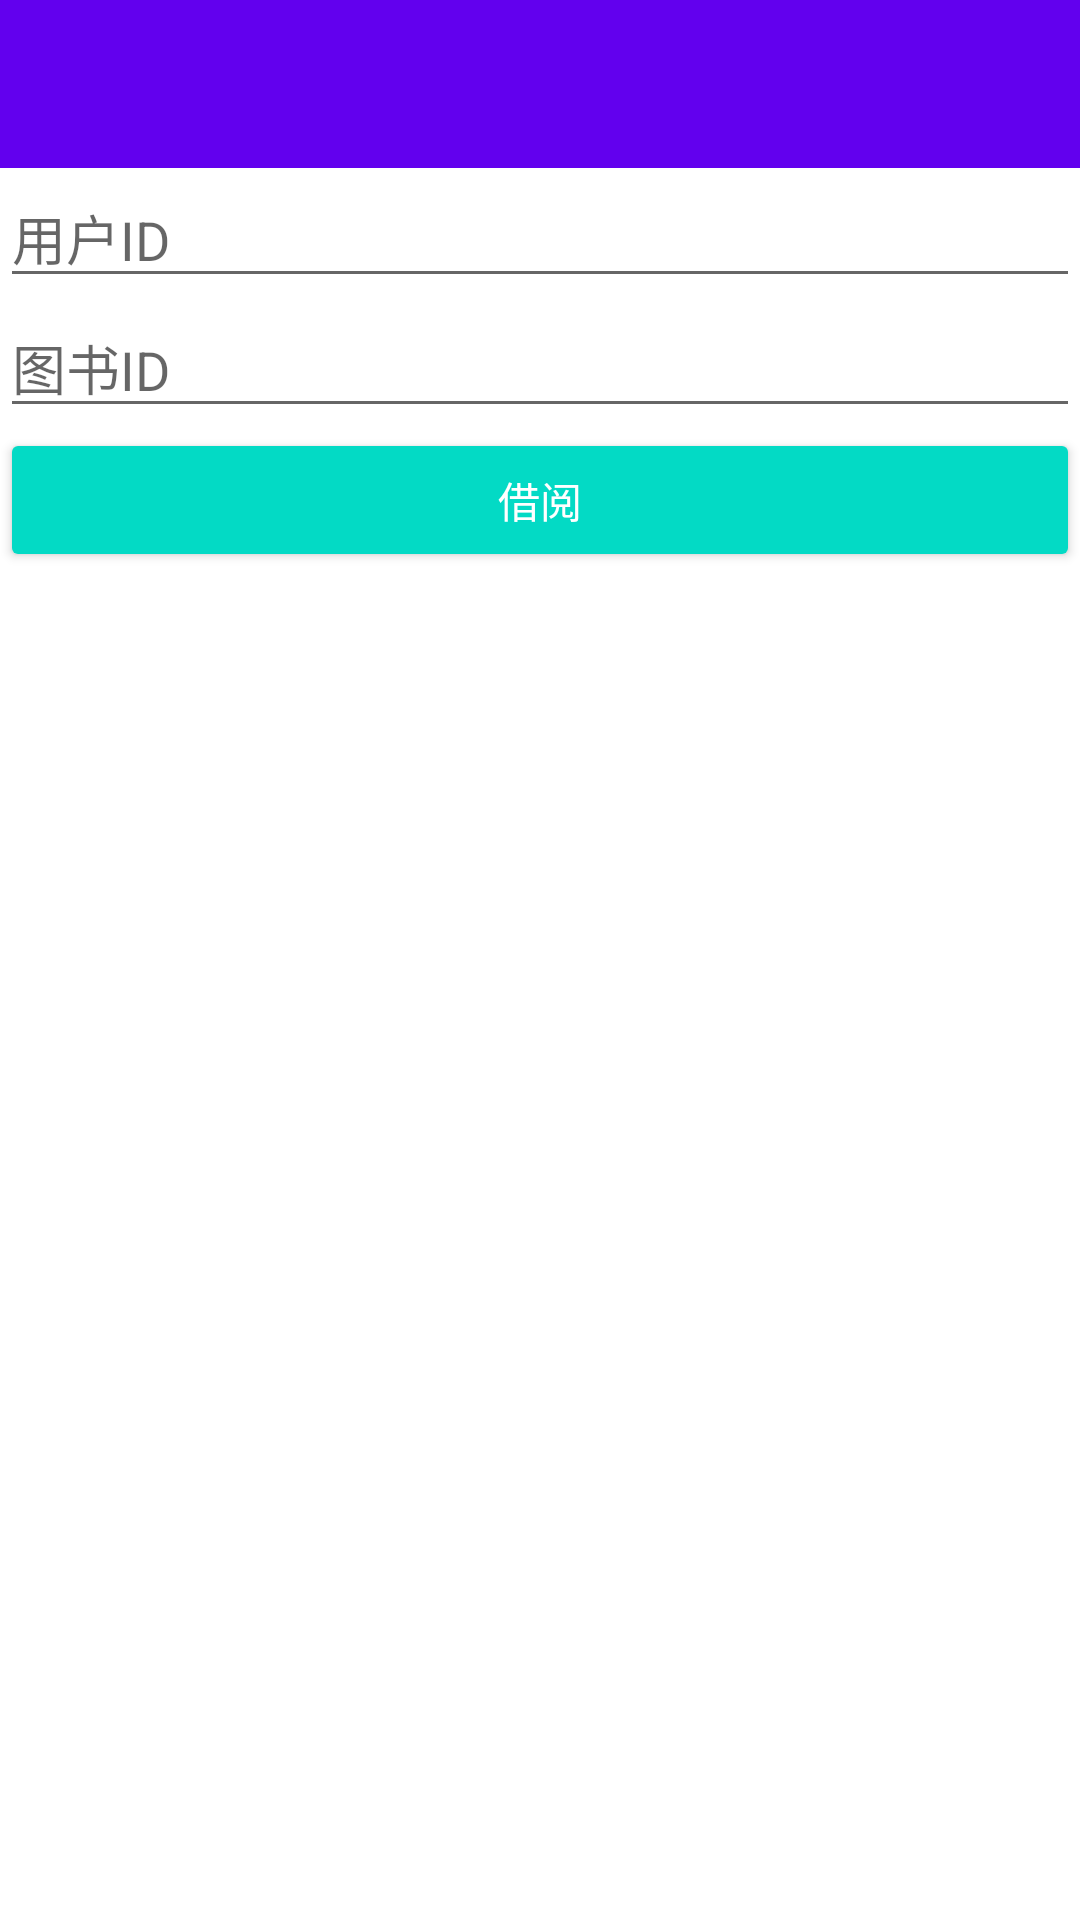

Write the Android layout XML for this screen, with the resource values it uses.
<!-- AndroidManifest.xml: application theme AppTheme -->
<!-- res/layout/acticity_borrow.xml -->
<?xml version="1.0" encoding="utf-8"?>
<LinearLayout xmlns:android="http://schemas.android.com/apk/res/android"
    xmlns:app="http://schemas.android.com/apk/res-auto"
    android:layout_width="match_parent"
    android:layout_height="match_parent"
    android:fitsSystemWindows="true"
    android:orientation="vertical">


    <android.support.design.widget.AppBarLayout
        android:layout_width="match_parent"
        android:layout_height="?attr/actionBarSize"
        android:theme="@style/ThemeOverlay.AppCompat.Dark.ActionBar">

        <android.support.v7.widget.Toolbar
            android:id="@+id/toolbar2"
            android:layout_width="match_parent"
            android:layout_height="?attr/actionBarSize"
            android:background="?attr/colorPrimary"
            android:title="添加用户"
            app:layout_collapseMode="pin"
            app:layout_scrollFlags="scroll|enterAlways"
            app:popupTheme="@style/ThemeOverlay.AppCompat.Light"
            app:titleTextColor="#ffffff" />
    </android.support.design.widget.AppBarLayout>

    <LinearLayout

        android:layout_width="match_parent"
        android:layout_height="match_parent"
        android:orientation="vertical">

        <EditText
            android:id="@+id/et_borrow_userId"
            android:layout_width="match_parent"
            android:layout_height="wrap_content"
            android:hint="用户ID"
            android:maxLines="1" />
        
        <EditText
            android:id="@+id/et_borrow_bookId"
            android:layout_width="match_parent"
            android:layout_height="wrap_content"
            android:hint="图书ID"
            android:maxLines="1" />


        <Button
            android:id="@+id/btn_borrow"
            style="@style/Widget.AppCompat.Button.Colored"
            android:layout_width="match_parent"
            android:layout_height="wrap_content"
            android:text="借阅" />

    </LinearLayout>


</LinearLayout>
<!-- resources referenced by this layout -->
<resources>
  <style name="AppTheme" parent="Theme.AppCompat.Light.NoActionBar">
          <item name="colorPrimary">@color/colorPrimary</item>
          <item name="colorPrimaryDark">@color/colorPrimaryDark</item>
          <item name="colorAccent">@color/colorAccent</item>
          
          <item name="android:windowBackground">@color/windowBackground</item>
          <item name="actionOverflowButtonStyle">@style/ActionButton.Overflow.App</item>
      </style>
  <style name="ActionButton.Overflow.App" parent="android:style/Widget.Holo.Light.ActionButton.Overflow">
          <item name="android:src">@drawable/ic_menu_overflow</item>
      </style>
  <!-- not gathered from this repository: default colours our renderer supplied (Android Studio template values) -->
  <color name="colorPrimary">#FF6200EE</color>
  <color name="colorPrimaryDark">#FF3700B3</color>
  <color name="colorAccent">#FF03DAC5</color>
</resources>
